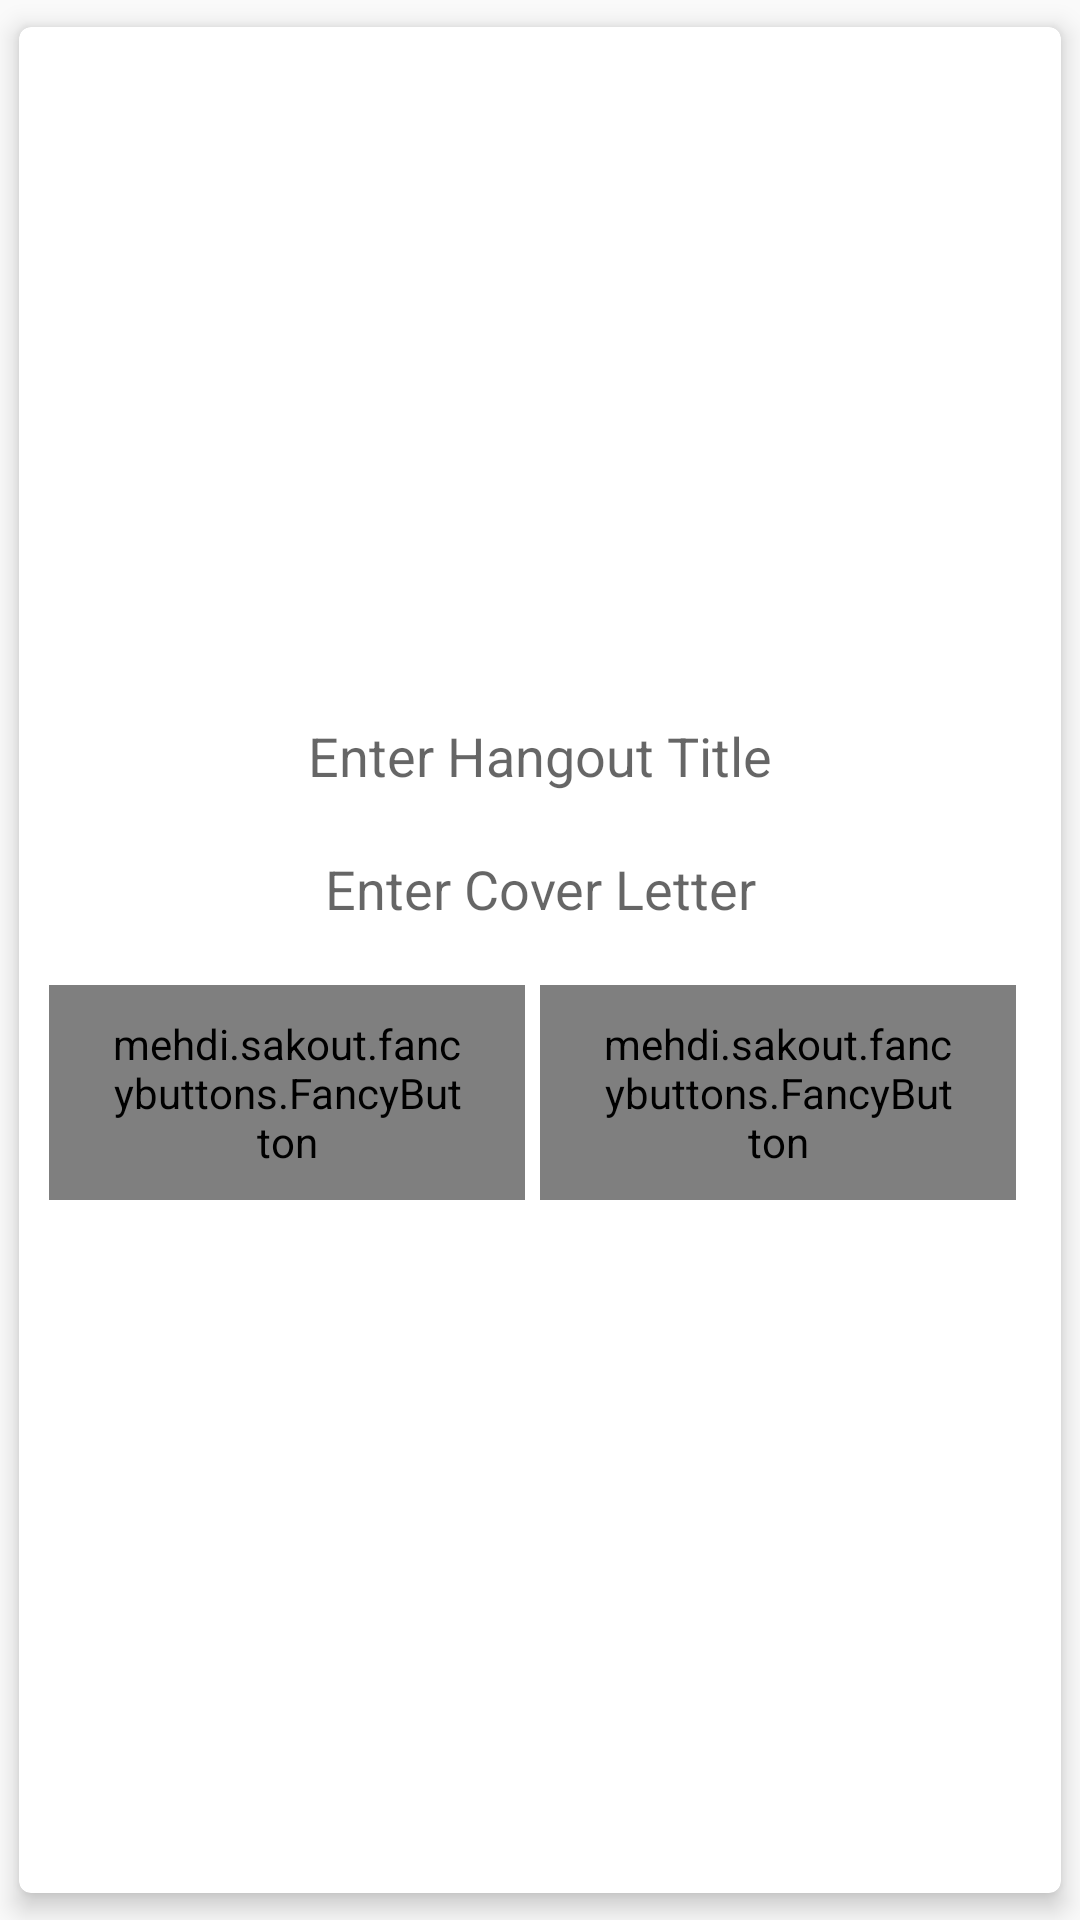

Reconstruct the res/layout file that produces this screen, plus the resources it refers to.
<!-- AndroidManifest.xml: application theme AppTheme -->
<!-- res/layout/fill_hangout_dialog.xml -->
<?xml version="1.0" encoding="utf-8"?>
<android.support.v7.widget.CardView xmlns:android="http://schemas.android.com/apk/res/android"
    xmlns:fancy="http://schemas.android.com/apk/res-auto"
    android:layout_width="match_parent"
    android:layout_height="wrap_content"
    android:layout_gravity="center"
    fancy:cardCornerRadius="4dp"
    fancy:cardElevation="5dp"
    fancy:cardUseCompatPadding="true"
    android:layout_marginStart="40dp"
    android:layout_marginEnd="40dp">

    <LinearLayout
        android:layout_width="match_parent"
        android:layout_height="wrap_content"
        android:orientation="vertical"
        android:layout_gravity="center"
        android:padding="10dp">
        <EditText
                android:id="@+id/hangout_title_dialog"
                android:layout_width="match_parent"
                android:layout_height="wrap_content"
                android:hint="Enter Hangout Title"
                android:textAlignment="center"
                android:background="@color/transparent_bg"
                android:text=""
                android:inputType="text"
                />
        <EditText
            android:id="@+id/hangout_message_dialog"
            android:layout_width="match_parent"
            android:layout_height="wrap_content"
            android:layout_marginTop="20dp"
            android:textAlignment="center"
            android:hint="Enter Cover Letter"
            android:background="@color/transparent_bg"
            android:text=""
            android:inputType="text"
            />
        <LinearLayout
            android:layout_width="match_parent"
            android:layout_height="wrap_content"
            android:layout_gravity="center"
            android:layout_marginTop="20dp"
            android:orientation="horizontal"
            android:gravity="center">
            <mehdi.sakout.fancybuttons.FancyButton
            android:id="@+id/btn_hangout_send_invites"
            android:layout_width="0dp"
                android:layout_weight="1"
            android:layout_height="wrap_content"
            android:layout_marginEnd="5dp"
            android:layout_gravity="center_horizontal"
            android:paddingBottom="10dp"
            android:paddingEnd="20dp"
            android:paddingStart="20dp"
            android:paddingTop="10dp"
            fancy:fb_borderColor="#FFFFFF"
            fancy:fb_borderWidth="1dp"
            fancy:fb_defaultColor="@color/light_green"
            fancy:fb_focusColor="@color/dark_green"
            fancy:fb_radius="5dp"
            fancy:fb_text="Invite"
            fancy:fb_textColor="#FFFFFF" />
            <mehdi.sakout.fancybuttons.FancyButton
                android:id="@+id/btn_hangout_cancel"
                android:layout_width="0dp"
                android:layout_weight="1"
                android:layout_height="wrap_content"
                android:layout_marginEnd="5dp"
                android:layout_gravity="center_horizontal"
                android:paddingBottom="10dp"
                android:paddingEnd="20dp"
                android:paddingStart="20dp"
                android:paddingTop="10dp"
                fancy:fb_borderColor="#FFFFFF"
                fancy:fb_borderWidth="1dp"
                fancy:fb_defaultColor="@color/blue"
                fancy:fb_focusColor="@color/dark_green"
                fancy:fb_radius="5dp"
                fancy:fb_text="cancel"
                fancy:fb_textColor="#FFFFFF" />
        </LinearLayout>
       </LinearLayout>

</android.support.v7.widget.CardView>
<!-- resources referenced by this layout -->
<resources>
  <color name="blue">#1676cf</color>
  <color name="dark_green">#1d998f</color>
  <color name="light_green">#01a598</color>
  <color name="transparent_bg">#2affffff</color>
  <style name="AppTheme" parent="Theme.AppCompat.Light.DarkActionBar">
          
          <item name="colorPrimary">@color/colorPrimary</item>
          <item name="colorPrimaryDark">@color/colorPrimaryDark</item>
          <item name="colorAccent">@color/colorAccent</item>
      </style>
  <color name="colorPrimary">#01a598</color>
  <color name="colorPrimaryDark">#95b5ff</color>
  <color name="colorAccent">#C79FFF</color>
</resources>
